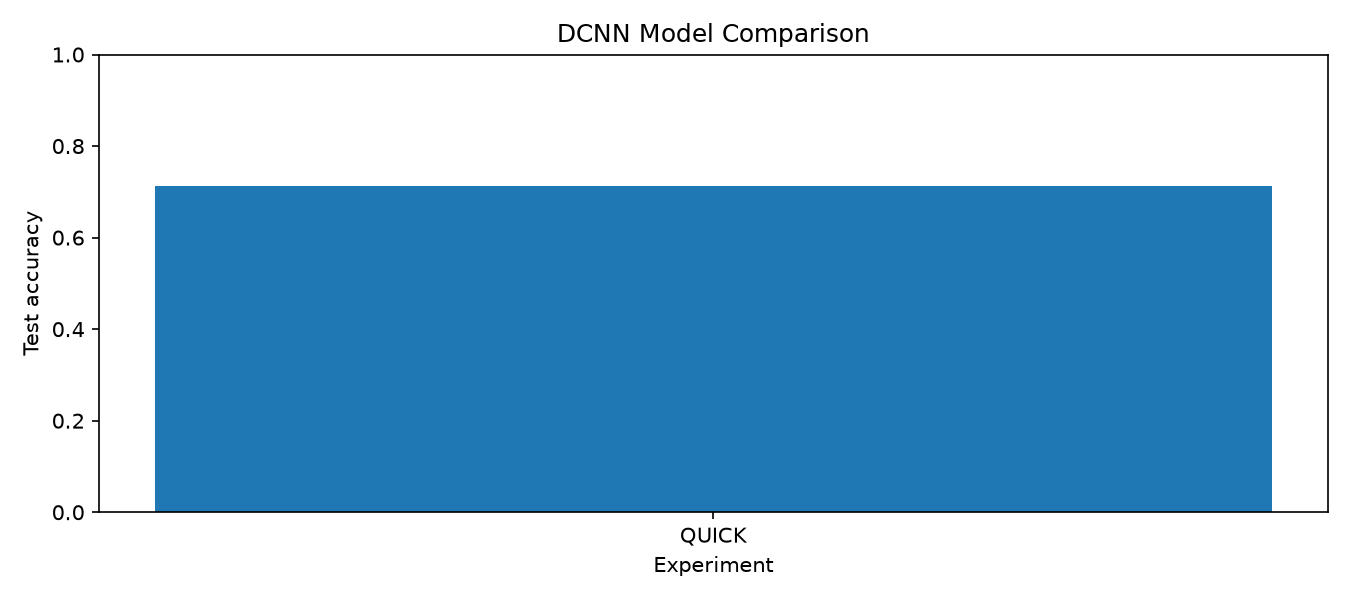

Values plotted in this chart, from the file beside it:
model, conv_layers, neurons, epochs, train_accuracy, val_accuracy, test_accuracy, test_loss
QUICK, 2, 64, 1, 0.6087, 0.7274, 0.7117, 0.7887
